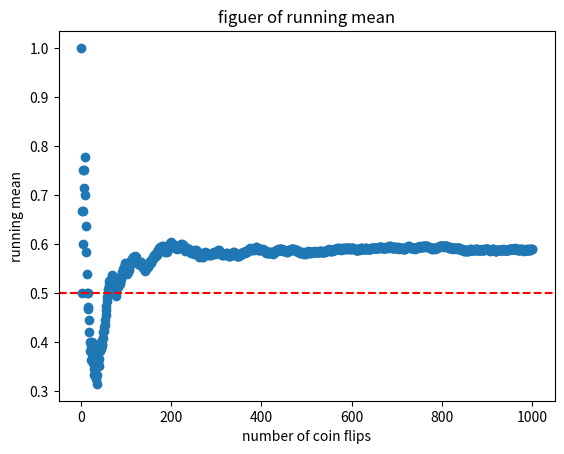

The script that saved this image:
# 115.08.10 練習-統計

import enum
import statistics
data = [i for i in range(10)]
print(f"data: {data}")
print(f"mean: {statistics.mean(data)}") # 平均
print(f"mode: {statistics.mode(data)}") # 眾數
print(f"stdev: {statistics.stdev(data)}") # 標準差
print(f"variance: {statistics.variance(data)}") # 方差

# 統計
import statistics
import random
import matplotlib.pyplot as plt #繪圖套件，並用as指令取暱稱為plt

# 安裝第三方套件 (模組)
# 在命令列輸入 pip install matplotlib

# 丟硬幣實驗
num_flips = 1000    # 實驗次數(樣本數)=1000
results = []        # 每次丟硬幣的結果(正面或反面) 暱稱
running_means = []   # 累計平均值

for i in range(num_flips):          #模擬丟1000次
    result = random.randint(0,1)    #隨機產生0或1，正面為1，反面為0
    results.append(result)          #將結果記錄到results列表中
    mean = statistics.mean(results) #計算累計平均值
    running_means.append(mean)      #將累計平均值記錄到running_means列表中

# 不公平
results = [random.choices([0,1],[0.4,0.6],k=1)[0] for _ in range(num_flips)] #不公平機率1正面0反面，機率0.4
running_means = [statistics.mean(results[:i+1]) for i in range(num_flips)]


print(f"results: {results[:10]}")
print(f"running_means: {running_means[:10]}")
    
# 繪製圖表
plt.figure() #先產生畫布
visual_num = 1000  #繪製點圖(1000個點)

#繪製點圖(100個點)
plt.scatter(    
    range(1,visual_num+1) ,#X軸為試驗次數，
    running_means[:visual_num] ,# Y軸為累計平均值
    marker='o' ,#點的形狀
    cmap='cool'
)

# 繪製水平線(當作二分之一的參考線)
plt.axhline(0.5, color = 'r', linestyle = '--', label = 'mean = 0.5')

#定義名稱
plt.xlabel("number of coin flips") #X軸標籤
plt.ylabel("running mean") #Y軸標籤
plt.title("figuer of running mean") #圖表標題

# 顯示圖表
plt.show()

# 儲存圖表
plt.savefig("figure.png")
